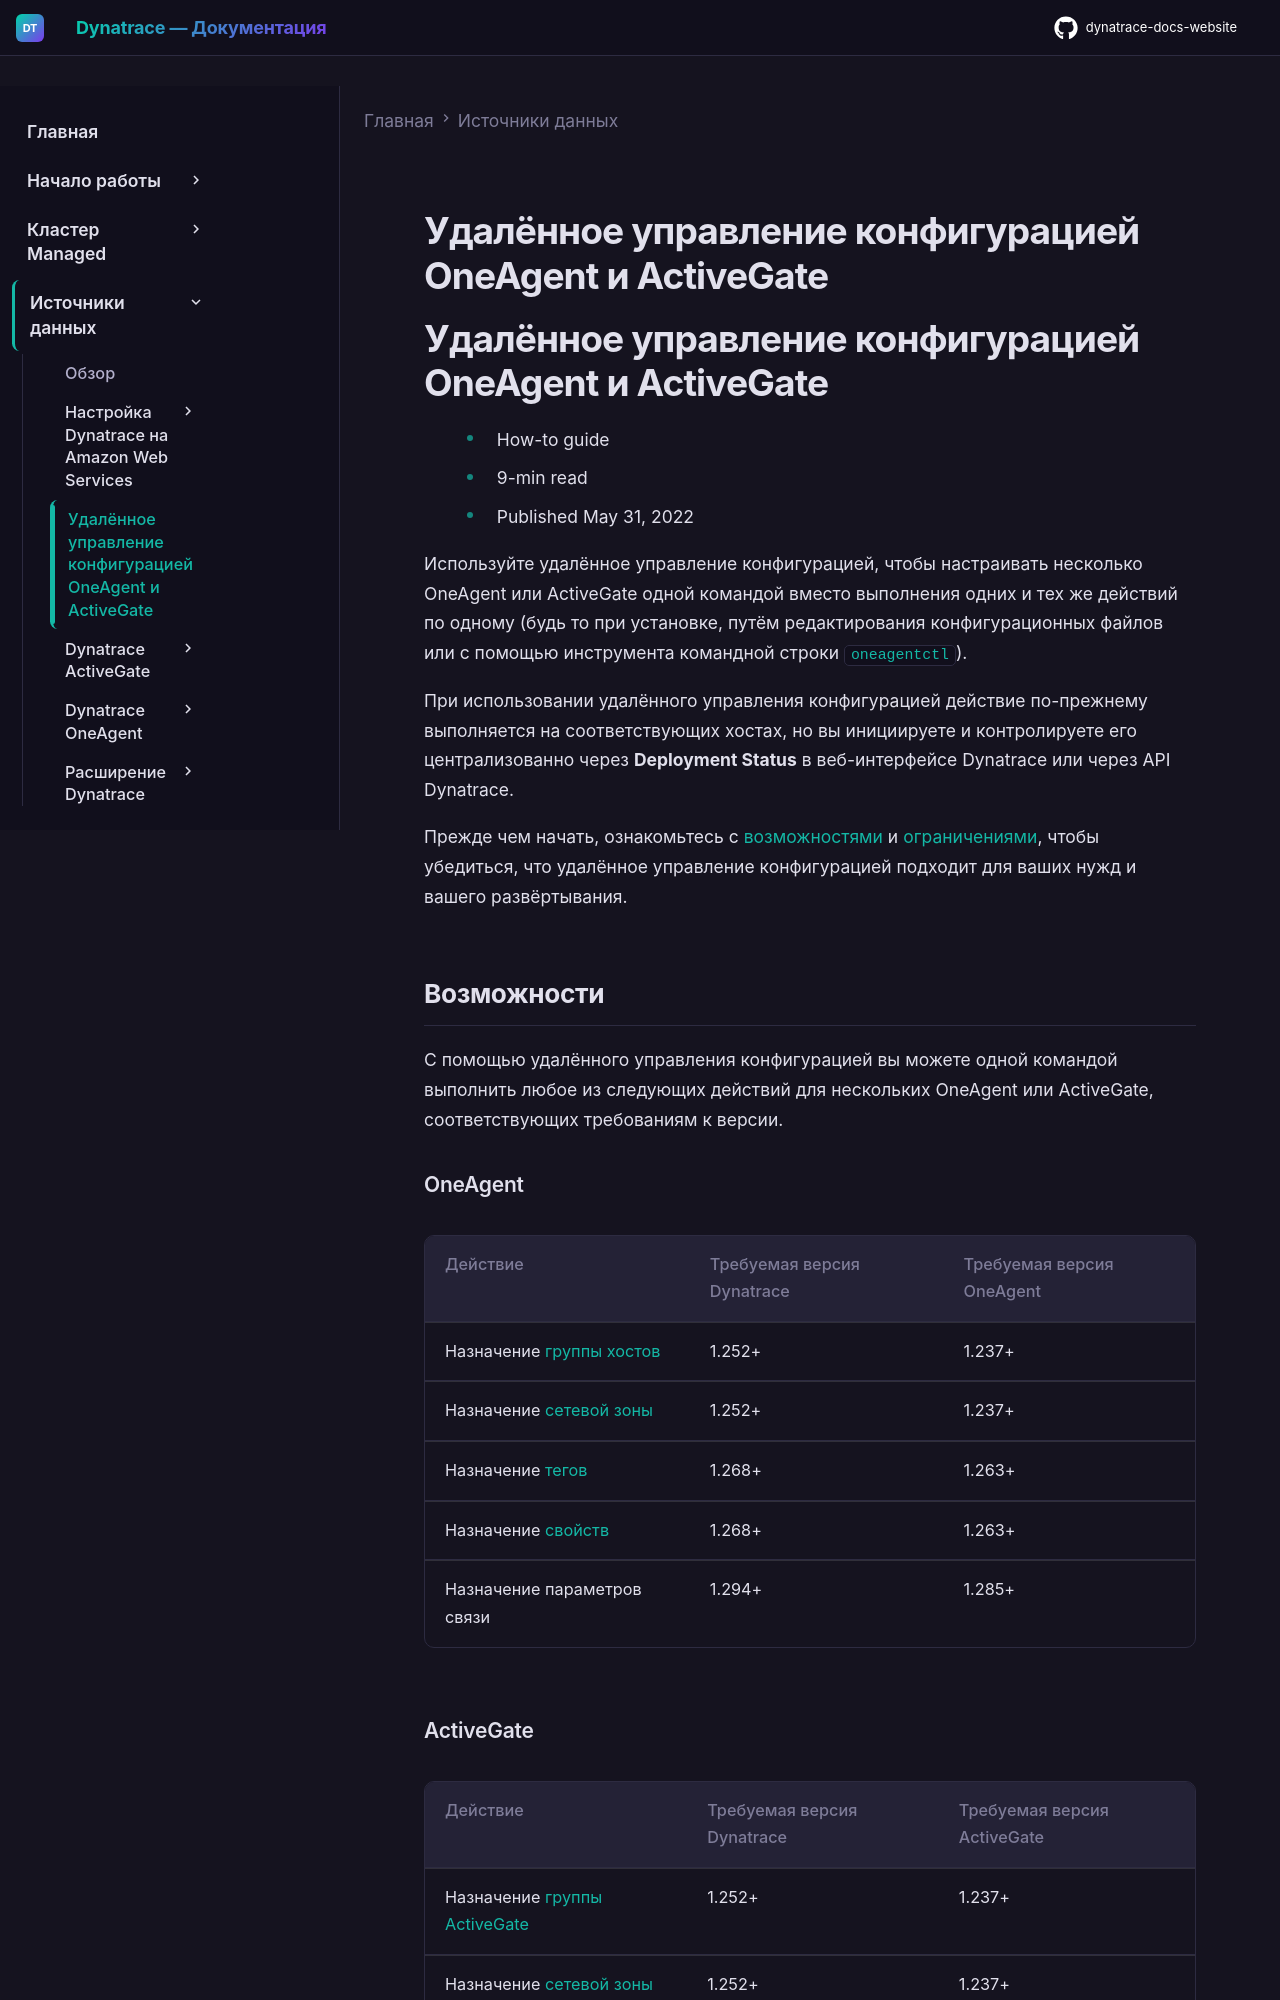

repository: Yerkebulan-Ardabayev/dynatrace-docs-website · page: managed-ru/ingest-from/bulk-configuration/index.html · generator: mkdocs

---
title: Удалённое управление конфигурацией OneAgent и ActiveGate
source: https://docs.dynatrace.com/managed/ingest-from/bulk-configuration
scraped: 2026-05-12T11:55:00.738795
---

# Удалённое управление конфигурацией OneAgent и ActiveGate

# Удалённое управление конфигурацией OneAgent и ActiveGate

* How-to guide
* 9-min read
* Published May 31, 2022

Используйте удалённое управление конфигурацией, чтобы настраивать несколько OneAgent или ActiveGate одной командой вместо выполнения одних и тех же действий по одному (будь то при установке, путём редактирования конфигурационных файлов или с помощью инструмента командной строки `oneagentctl`).

При использовании удалённого управления конфигурацией действие по-прежнему выполняется на соответствующих хостах, но вы инициируете и контролируете его централизованно через **Deployment Status** в веб-интерфейсе Dynatrace или через API Dynatrace.

Прежде чем начать, ознакомьтесь с [возможностями](#capabilities) и [ограничениями](#limitations), чтобы убедиться, что удалённое управление конфигурацией подходит для ваших нужд и вашего развёртывания.

## Возможности

С помощью удалённого управления конфигурацией вы можете одной командой выполнить любое из следующих действий для нескольких OneAgent или ActiveGate, соответствующих требованиям к версии.
